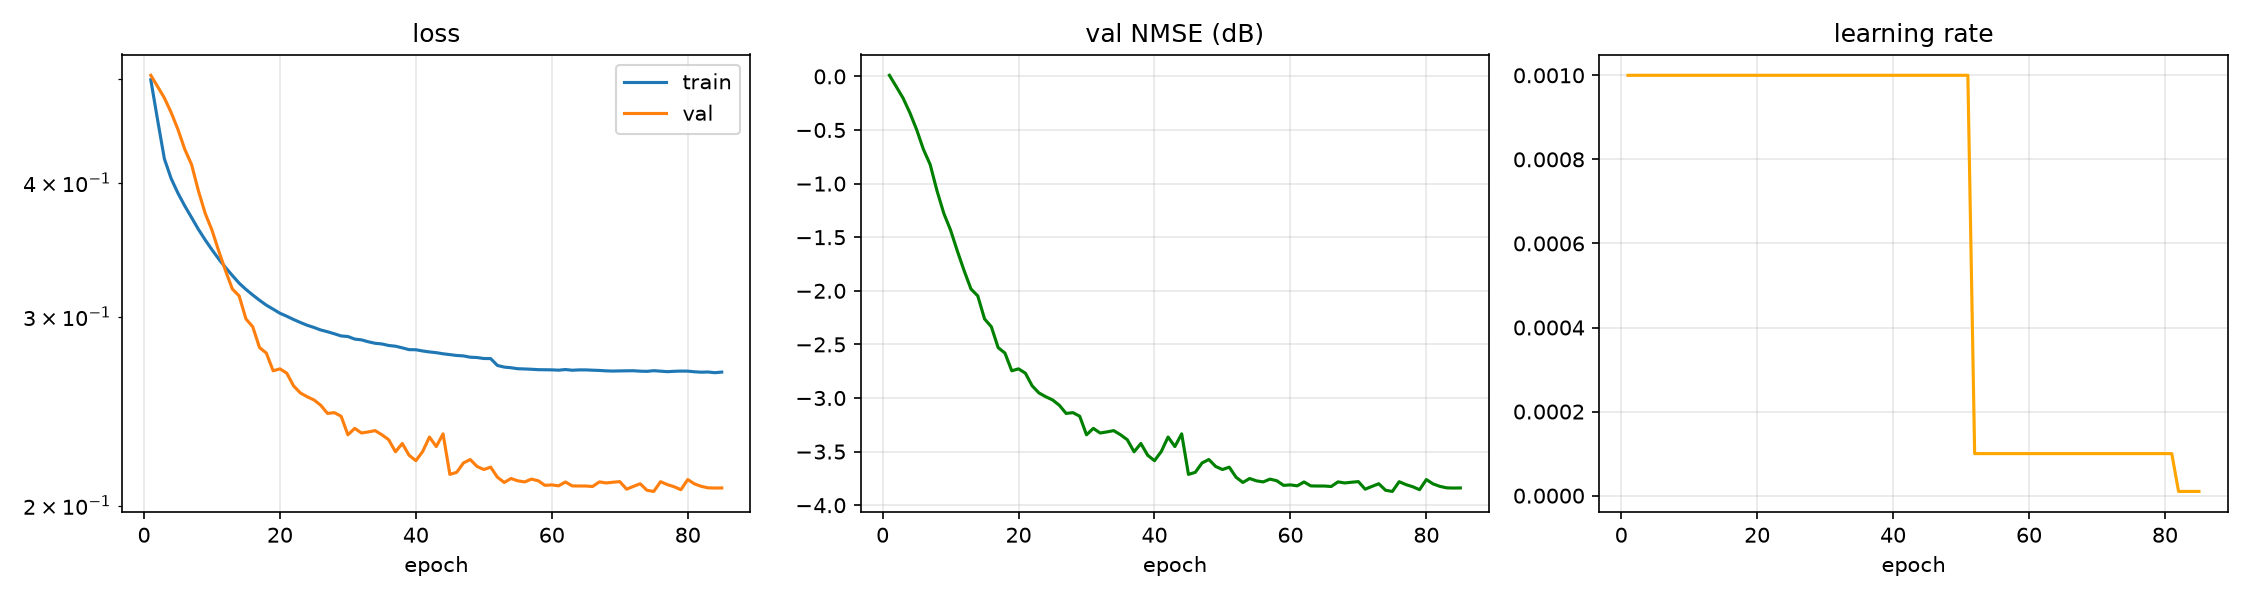

The table this chart was drawn from, first rows:
epoch, time, train_loss, val_loss, val_nmse_db, lr
1, 1.34, 0.4991, 0.5039, 0.010, 1.000e-03
2, 2.52, 0.4578, 0.4919, -0.095, 1.000e-03
3, 3.65, 0.4211, 0.4799, -0.201, 1.000e-03
4, 4.77, 0.4036, 0.4651, -0.338, 1.000e-03
5, 5.92, 0.3911, 0.4485, -0.496, 1.000e-03
6, 7.01, 0.3806, 0.4298, -0.680, 1.000e-03
7, 8.12, 0.3712, 0.4159, -0.823, 1.000e-03
8, 9.25, 0.362, 0.3932, -1.066, 1.000e-03
9, 10.43, 0.3538, 0.3746, -1.277, 1.000e-03
10, 11.53, 0.3464, 0.3613, -1.434, 1.000e-03
11, 12.64, 0.3396, 0.3454, -1.630, 1.000e-03
12, 13.77, 0.3334, 0.3311, -1.814, 1.000e-03
13, 14.93, 0.3278, 0.3184, -1.983, 1.000e-03
14, 16.10, 0.3224, 0.3137, -2.048, 1.000e-03
15, 17.25, 0.3181, 0.2986, -2.262, 1.000e-03
16, 18.35, 0.3143, 0.2936, -2.336, 1.000e-03
17, 19.51, 0.3108, 0.2807, -2.530, 1.000e-03
18, 20.62, 0.3075, 0.2775, -2.581, 1.000e-03
19, 21.80, 0.3049, 0.2671, -2.746, 1.000e-03
20, 22.91, 0.3023, 0.2682, -2.728, 1.000e-03
21, 24.00, 0.3003, 0.2658, -2.768, 1.000e-03
22, 25.13, 0.2982, 0.2586, -2.886, 1.000e-03
23, 26.33, 0.2963, 0.2547, -2.953, 1.000e-03
24, 27.44, 0.2946, 0.2526, -2.988, 1.000e-03
25, 28.60, 0.2932, 0.2509, -3.018, 1.000e-03
26, 29.76, 0.2916, 0.2481, -3.068, 1.000e-03
27, 30.89, 0.2905, 0.2437, -3.144, 1.000e-03
28, 32.02, 0.2892, 0.2442, -3.136, 1.000e-03
29, 33.14, 0.2879, 0.2423, -3.170, 1.000e-03
30, 34.32, 0.2875, 0.2328, -3.343, 1.000e-03
31, 35.61, 0.2859, 0.236, -3.283, 1.000e-03
32, 36.78, 0.2855, 0.2337, -3.326, 1.000e-03
33, 37.90, 0.2843, 0.2342, -3.316, 1.000e-03
34, 39.06, 0.2834, 0.2349, -3.304, 1.000e-03
35, 40.21, 0.283, 0.2328, -3.343, 1.000e-03
36, 41.35, 0.282, 0.2304, -3.389, 1.000e-03
37, 42.61, 0.2816, 0.2245, -3.502, 1.000e-03
38, 43.75, 0.2806, 0.2285, -3.424, 1.000e-03
39, 44.91, 0.2795, 0.2228, -3.534, 1.000e-03
40, 46.05, 0.2795, 0.2202, -3.585, 1.000e-03
41, 47.16, 0.2787, 0.2246, -3.499, 1.000e-03
42, 48.34, 0.2781, 0.2317, -3.364, 1.000e-03
43, 49.44, 0.2777, 0.227, -3.453, 1.000e-03
44, 50.52, 0.2771, 0.2333, -3.334, 1.000e-03
45, 51.65, 0.2766, 0.2138, -3.712, 1.000e-03
46, 52.77, 0.2761, 0.2148, -3.693, 1.000e-03
47, 53.89, 0.2758, 0.2191, -3.606, 1.000e-03
48, 55.01, 0.275, 0.2208, -3.574, 1.000e-03
49, 56.11, 0.2748, 0.2175, -3.639, 1.000e-03
50, 57.26, 0.2742, 0.2161, -3.667, 1.000e-03
51, 58.43, 0.2742, 0.2172, -3.645, 1.000e-03
52, 59.65, 0.2702, 0.2125, -3.739, 1.000e-04
53, 60.77, 0.2692, 0.2101, -3.788, 1.000e-04
54, 61.91, 0.2689, 0.2119, -3.751, 1.000e-04
55, 63.06, 0.2683, 0.2109, -3.773, 1.000e-04
56, 64.26, 0.2682, 0.2104, -3.783, 1.000e-04
57, 65.52, 0.268, 0.2117, -3.757, 1.000e-04
58, 66.63, 0.2678, 0.2109, -3.772, 1.000e-04
59, 67.73, 0.2677, 0.2088, -3.815, 1.000e-04
60, 68.90, 0.2676, 0.2091, -3.810, 1.000e-04
... 25 more rows
